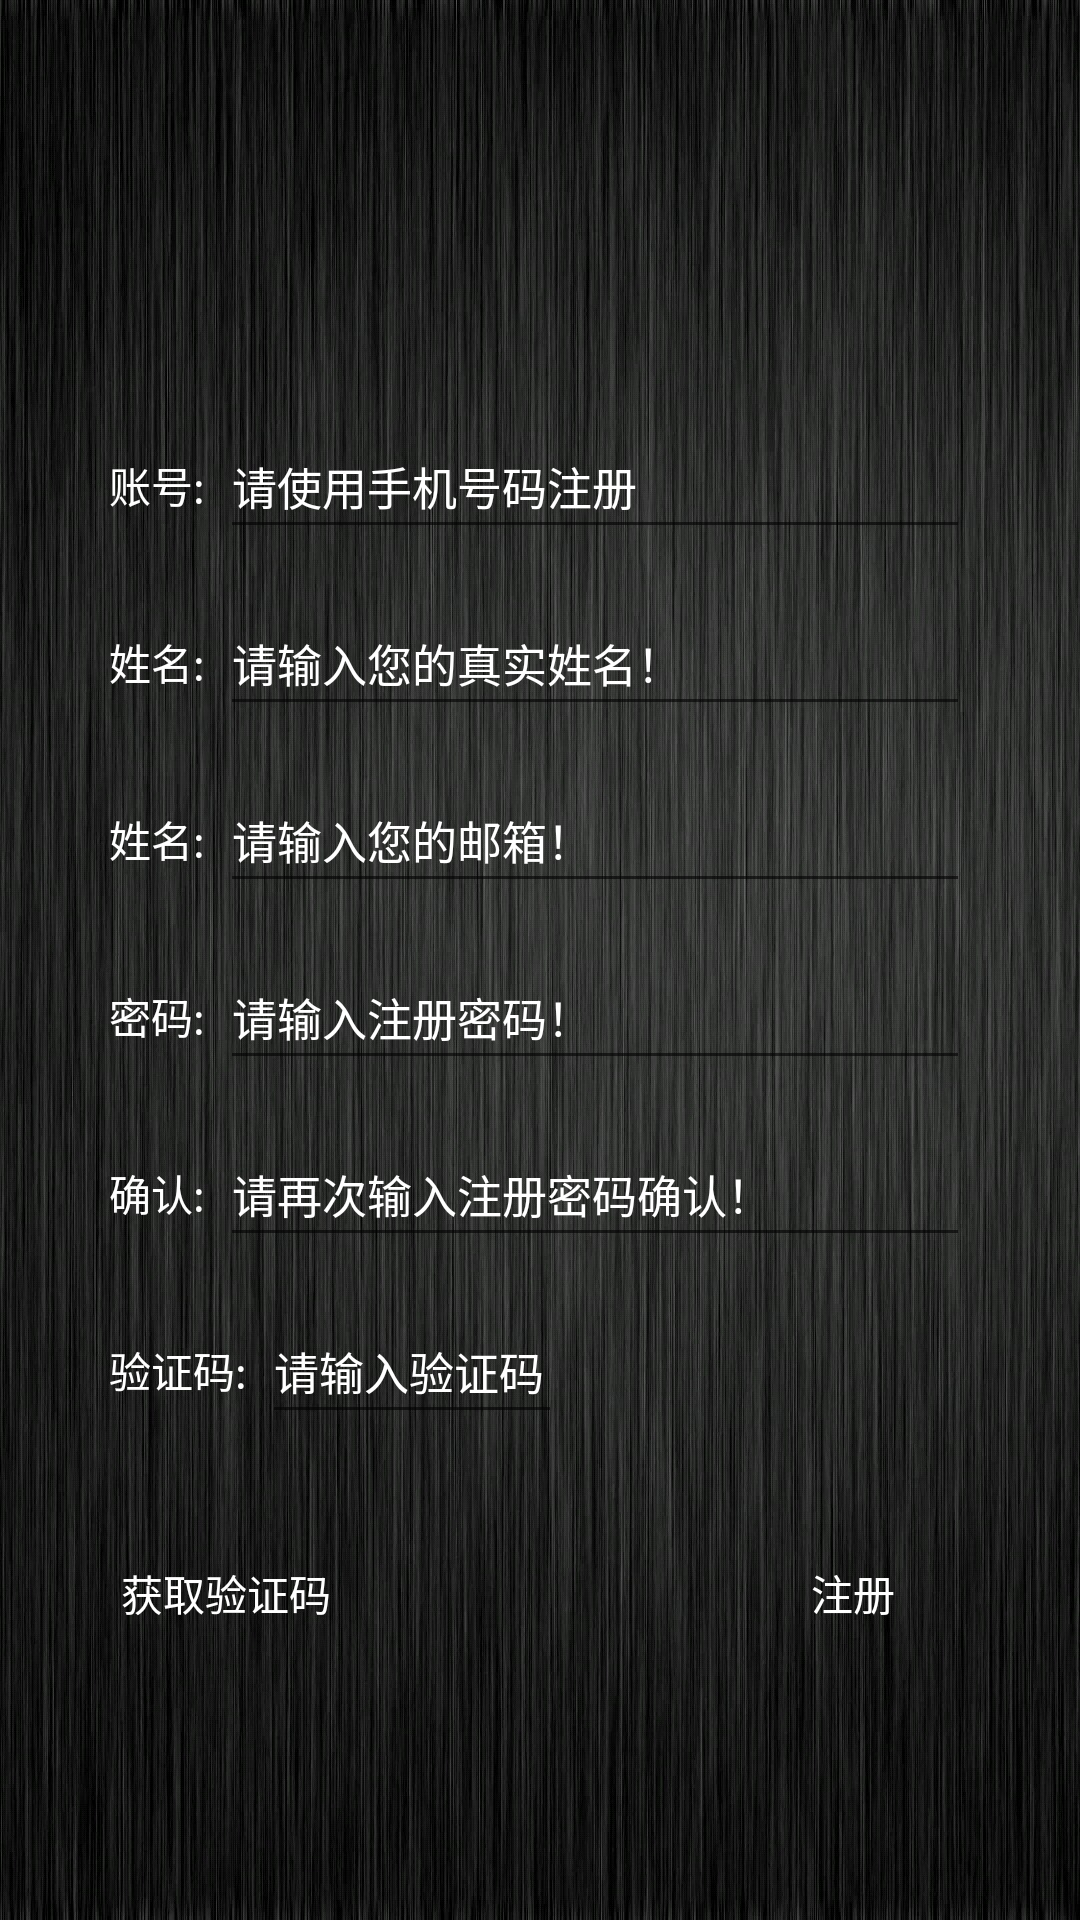

This screen was rendered from an Android layout file. Write that file and the resources it references.
<!-- AndroidManifest.xml: application theme AppTheme -->
<!-- res/layout/register_layout.xml -->
<?xml version="1.0" encoding="utf-8"?>
<RelativeLayout xmlns:android="http://schemas.android.com/apk/res/android"
                android:layout_width="match_parent"
                android:layout_height="match_parent"
                android:fitsSystemWindows="true"
                android:background="@drawable/back">
    <LinearLayout
        android:layout_width="wrap_content"
        android:layout_height="wrap_content"
        android:id="@+id/info"
        android:orientation="vertical"
        android:layout_centerInParent="true">
        <LinearLayout
            android:layout_width="wrap_content"
            android:layout_height="wrap_content"
            android:padding="5dp"
            android:layout_marginBottom="4dp">
            <TextView
                android:layout_width="wrap_content"
                android:layout_height="wrap_content"
                android:textColor="@color/white"
                android:layout_marginRight="5dp"
                android:text="账号:"/>
            <EditText
                android:id="@+id/phone_account"
                android:layout_width="250dp"
                android:layout_height="45dp"
                android:textColor="@color/white"
                android:textColorHint="@color/white"
                android:textSize="15sp"
                android:inputType="phone"
                android:hint="请使用手机号码注册"/>
        </LinearLayout>
        <LinearLayout
            android:layout_width="wrap_content"
            android:layout_height="wrap_content"
            android:padding="5dp"
            android:layout_marginBottom="4dp">
            <TextView
                android:layout_width="wrap_content"
                android:layout_height="wrap_content"
                android:textColor="@color/white"
                android:layout_marginRight="5dp"
                android:text="姓名:"/>
            <EditText
                android:id="@+id/name"
                android:layout_width="250dp"
                android:layout_height="45dp"
                android:textColor="@color/white"
                android:textColorHint="@color/white"
                android:textSize="15sp"
                android:inputType="text"
                android:hint="请输入您的真实姓名！"/>
        </LinearLayout>
        <LinearLayout
            android:layout_width="wrap_content"
            android:layout_height="wrap_content"
            android:padding="5dp"
            android:layout_marginBottom="4dp">
            <TextView
                android:layout_width="wrap_content"
                android:layout_height="wrap_content"
                android:textColor="@color/white"
                android:layout_marginRight="5dp"
                android:text="姓名:"/>
            <EditText
                android:id="@+id/email"
                android:layout_width="250dp"
                android:layout_height="45dp"
                android:textColor="@color/white"
                android:textColorHint="@color/white"
                android:textSize="15sp"
                android:inputType="text"
                android:hint="请输入您的邮箱！"/>
        </LinearLayout>
        <LinearLayout
            android:layout_width="wrap_content"
            android:layout_height="wrap_content"
            android:padding="5dp"
            android:layout_marginBottom="4dp">
            <TextView
                android:layout_width="wrap_content"
                android:layout_height="wrap_content"
                android:textColor="@color/white"
                android:layout_marginRight="5dp"
                android:text="密码:"/>
            <EditText
                android:id="@+id/password_1"
                android:layout_width="250dp"
                android:layout_height="45dp"
                android:textColor="@color/white"
                android:textColorHint="@color/white"
                android:textSize="15sp"
                android:inputType="textPassword"
                android:hint="请输入注册密码！"/>
        </LinearLayout>
        <LinearLayout
            android:layout_width="wrap_content"
            android:layout_height="wrap_content"
            android:padding="5dp"
            android:layout_marginBottom="4dp">
            <TextView
                android:layout_width="wrap_content"
                android:layout_height="wrap_content"
                android:textColor="@color/white"
                android:layout_marginRight="5dp"
                android:text="确认:"/>
            <EditText
                android:id="@+id/password_2"
                android:layout_width="250dp"
                android:layout_height="45dp"
                android:textColor="@color/white"
                android:textColorHint="@color/white"
                android:inputType="textPassword"
                android:textSize="15sp"
                android:hint="请再次输入注册密码确认！"/>
        </LinearLayout>
        <LinearLayout
            android:layout_width="wrap_content"
            android:layout_height="wrap_content"
            android:layout_gravity="left"
            android:padding="5dp"
            android:layout_marginBottom="4dp">
            <TextView
                android:layout_width="wrap_content"
                android:layout_height="wrap_content"
                android:textColor="@color/white"
                android:layout_marginRight="5dp"
                android:text="验证码:"/>
            <EditText
                android:id="@+id/check_code"
                android:layout_width="100dp"
                android:layout_height="45dp"
                android:textColor="@color/white"
                android:textColorHint="@color/white"
                android:inputType="text"
                android:textSize="15sp"
                android:hint="请输入验证码！"/>
        </LinearLayout>
        <LinearLayout
            android:layout_width="match_parent"
            android:layout_height="20dp">
        </LinearLayout>
    </LinearLayout>
    <Button
        android:id="@+id/get_code"
        android:layout_width="wrap_content"
        android:layout_height="wrap_content"
        android:layout_below="@+id/info"
        android:layout_centerHorizontal="true"
        android:layout_alignLeft="@+id/info"
        style="@style/loginButton"
        android:text="获取验证码"/>
    <Button
        android:id="@+id/register_done"
        android:layout_width="wrap_content"
        android:layout_height="wrap_content"
        android:layout_below="@+id/info"
        android:layout_centerHorizontal="true"
        android:layout_alignRight="@+id/info"
        style="@style/loginButton"
        android:text="注册"/>
</RelativeLayout>
<!-- resources referenced by this layout -->
<resources>
  <color name="white">#FFFFFF</color>
  <!-- drawable back: jpg bitmap (drawable, 503986 bytes) -->
  <style name="loginButton">
          <item name="android:background">@drawable/button_select</item>
          <item name="android:textColor">@color/white</item>
      </style>
  <style name="AppTheme" parent="Theme.AppCompat.Light.DarkActionBar">
          
          <item name="colorPrimary">@color/colorPrimary</item>
          <item name="colorPrimaryDark">@color/colorPrimaryDark</item>
          <item name="colorAccent">@color/colorAccent</item>
      </style>
  <!-- drawable button_select (drawable) -->
  <?xml version="1.0" encoding="utf-8"?>
  <selector xmlns:android="http://schemas.android.com/apk/res/android">
        <item android:drawable="@drawable/selected" android:state_pressed="false"/>
        <item android:drawable="@drawable/unselected" android:state_pressed="true"/>
  </selector>
  <color name="colorPrimary">#282b30</color>
  <color name="colorPrimaryDark">#282b30</color>
  <color name="colorAccent">#FF4081</color>
  <!-- drawable unselected (drawable) -->
  <?xml version="1.0" encoding="utf-8"?>
  <shape xmlns:android="http://schemas.android.com/apk/res/android">
      <solid android:color="@color/yellow"/>
      <corners android:radius="4dp"/>
  </shape>
  <color name="yellow">#fac43b</color>
</resources>
